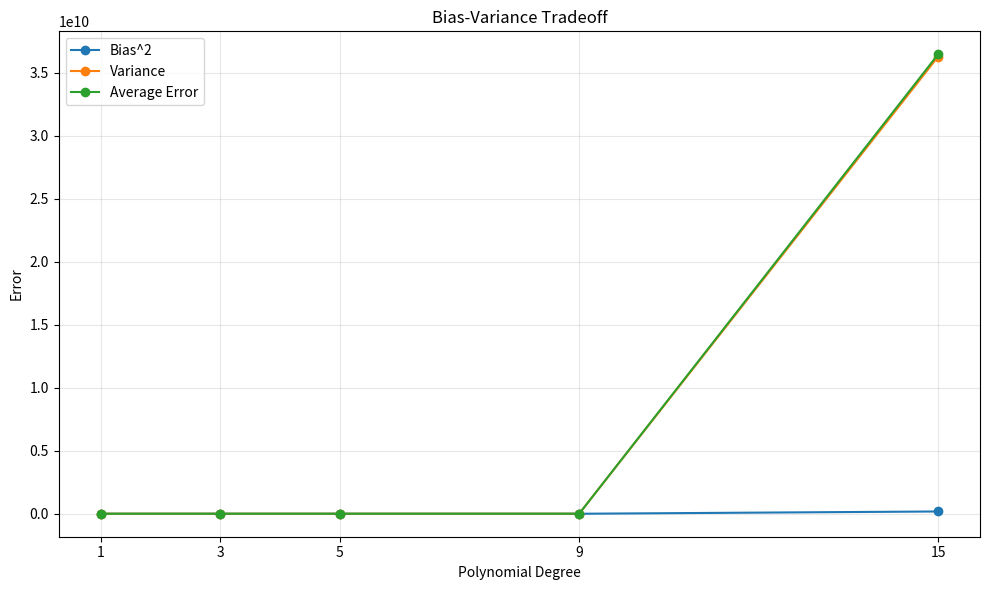
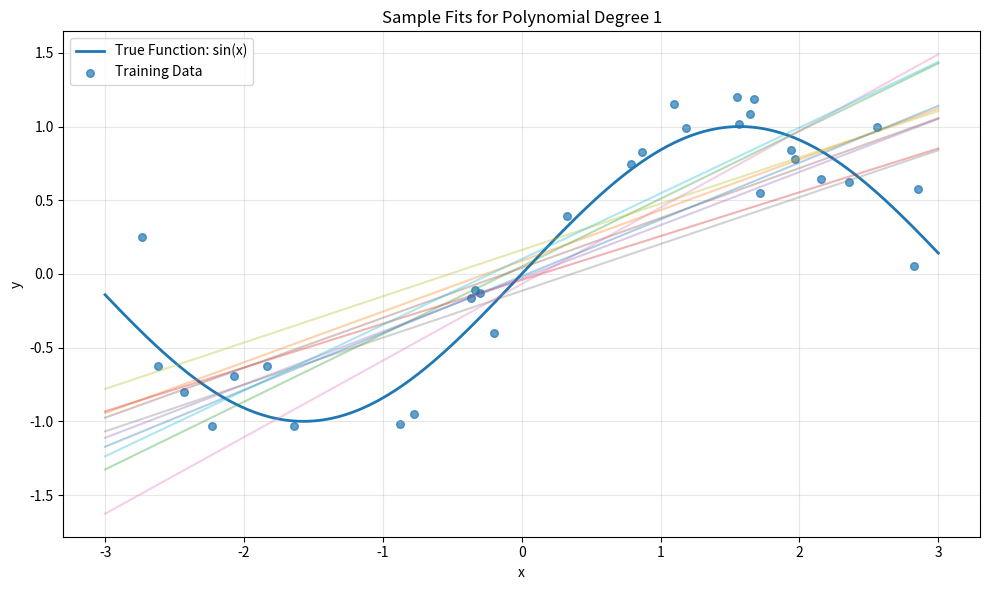
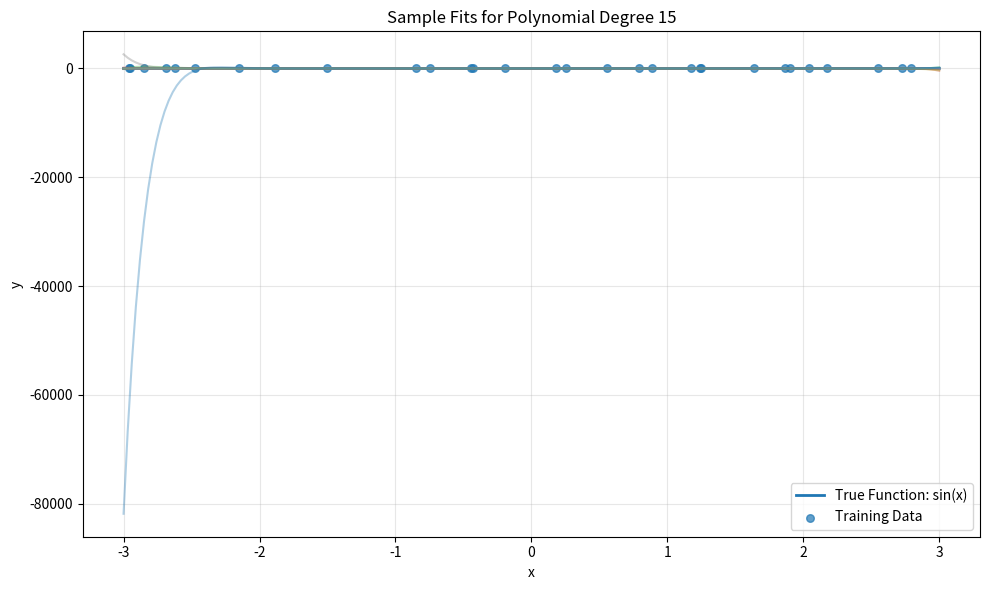
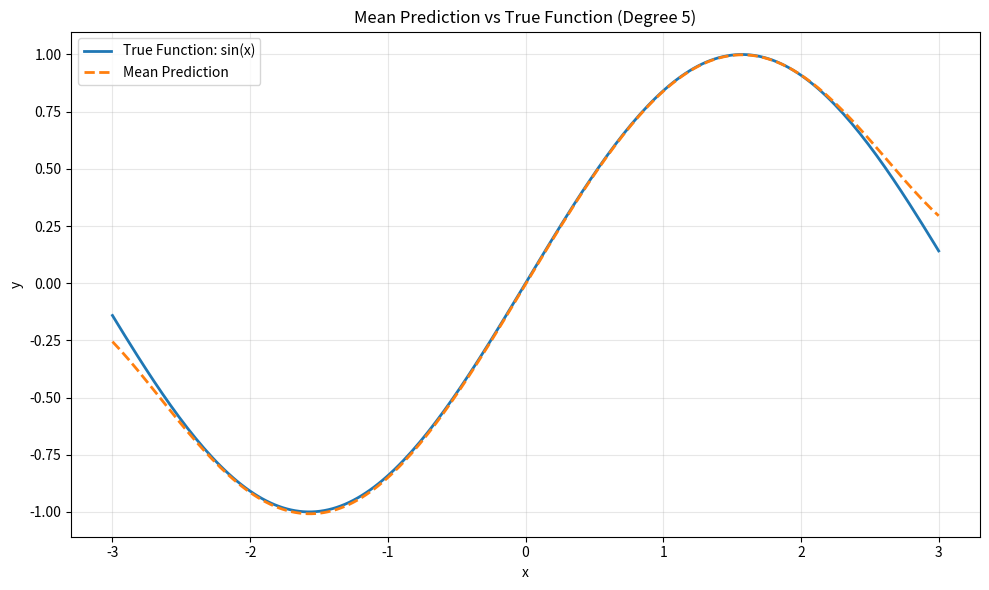

Recreate these plots in Python, in order.
import numpy as np
import matplotlib.pyplot as plt


def generate_dataset(n_samples=30, noise_std=0.3, x_range=(-3, 3), rng=None):
    if rng is None:
        rng = np.random.default_rng()

    X_train = rng.uniform(x_range[0], x_range[1], size=n_samples)
    X_train = np.sort(X_train)

    y_true = np.sin(X_train)
    y_train = y_true + rng.normal(0.0, noise_std, size=n_samples)

    return X_train, y_train


def make_polynomial_features(X, deg):
    X = np.asarray(X)
    return np.column_stack([X ** p for p in range(deg + 1)])


class PolynomialRegressionModel:
    def __init__(self, weights, degree):
        self.weights = weights
        self.degree = degree

    def predict(self, X_poly):
        return X_poly @ self.weights


def fit_polynomial_regression(X, y, deg):
    X_poly = make_polynomial_features(X, deg)
    weights = np.linalg.pinv(X_poly) @ y
    return PolynomialRegressionModel(weights, deg)


def mean_squared_error(y_true, y_pred):
    return np.mean((y_true - y_pred) ** 2)


def run_bias_variance_experiment(
    degrees,
    n_trials=200,
    n_train_samples=30,
    noise_std=0.3,
    x_range=(-3, 3),
    random_seed=42,
):
    rng = np.random.default_rng(random_seed)

    x_test = np.linspace(x_range[0], x_range[1], 200)
    y_true_test = np.sin(x_test)

    results = {}
    sample_curves = {}

    for degree in degrees:
        all_predictions = []
        all_test_mse = []

        X_test_poly = make_polynomial_features(x_test, degree)

        sample_predictions = []
        sample_X_train = None
        sample_y_train = None

        for trial in range(n_trials):
            X_train, y_train = generate_dataset(
                n_samples=n_train_samples,
                noise_std=noise_std,
                x_range=x_range,
                rng=rng,
            )

            model = fit_polynomial_regression(X_train, y_train, degree)
            y_pred_test = model.predict(X_test_poly)

            all_predictions.append(y_pred_test)

            mse = mean_squared_error(y_true_test, y_pred_test)
            all_test_mse.append(mse)

            if trial < 10:
                sample_predictions.append(y_pred_test)

            if trial == 0:
                sample_X_train = X_train
                sample_y_train = y_train

        all_predictions = np.array(all_predictions)
        mean_prediction = all_predictions.mean(axis=0)

        bias2 = np.mean((mean_prediction - y_true_test) ** 2)
        variance = np.mean(np.var(all_predictions, axis=0))
        avg_test_error = np.mean(all_test_mse)

        results[degree] = {
            "bias2": bias2,
            "variance": variance,
            "avg_test_error": avg_test_error,
            "mean_prediction": mean_prediction,
            "all_predictions": all_predictions,
        }

        sample_curves[degree] = {
            "x_train": sample_X_train,
            "y_train": sample_y_train,
            "sample_predictions": np.array(sample_predictions),
        }

        print(
            f"Degree={degree:>2} | "
            f"Bias^2={bias2:.6f} | "
            f"Variance={variance:.6f} | "
            f"Avg Error={avg_test_error:.6f}"
        )

    return x_test, y_true_test, results, sample_curves


def plot_bias_variance_curve(degrees, results):
    bias2_vals = [results[d]["bias2"] for d in degrees]
    variance_vals = [results[d]["variance"] for d in degrees]
    error_vals = [results[d]["avg_test_error"] for d in degrees]

    plt.figure(figsize=(10, 6))
    plt.plot(degrees, bias2_vals, marker="o", label="Bias^2")
    plt.plot(degrees, variance_vals, marker="o", label="Variance")
    plt.plot(degrees, error_vals, marker="o", label="Average Error")
    plt.xlabel("Polynomial Degree")
    plt.ylabel("Error")
    plt.title("Bias-Variance Tradeoff")
    plt.xticks(degrees)
    plt.legend()
    plt.grid(True, alpha=0.3)
    plt.tight_layout()
    plt.show()


def plot_sample_fits(x_test, y_true_test, sample_curves, degrees_to_plot):
    for degree in degrees_to_plot:
        curves = sample_curves[degree]

        plt.figure(figsize=(10, 6))
        plt.plot(x_test, y_true_test, linewidth=2, label="True Function: sin(x)")
        plt.scatter(
            curves["x_train"],
            curves["y_train"],
            s=30,
            alpha=0.7,
            label="Training Data",
        )

        for pred in curves["sample_predictions"]:
            plt.plot(x_test, pred, alpha=0.35)

        plt.xlabel("x")
        plt.ylabel("y")
        plt.title(f"Sample Fits for Polynomial Degree {degree}")
        plt.legend()
        plt.grid(True, alpha=0.3)
        plt.tight_layout()
        plt.show()


def plot_mean_prediction(x_test, y_true_test, results, degree):
    mean_prediction = results[degree]["mean_prediction"]

    plt.figure(figsize=(10, 6))
    plt.plot(x_test, y_true_test, linewidth=2, label="True Function: sin(x)")
    plt.plot(x_test, mean_prediction, linestyle="--", linewidth=2, label="Mean Prediction")
    plt.xlabel("x")
    plt.ylabel("y")
    plt.title(f"Mean Prediction vs True Function (Degree {degree})")
    plt.legend()
    plt.grid(True, alpha=0.3)
    plt.tight_layout()
    plt.show()


if __name__ == "__main__":
    degrees = [1, 3, 5, 9, 15]

    x_test, y_true_test, results, sample_curves = run_bias_variance_experiment(
        degrees=degrees,
        n_trials=200,
        n_train_samples=30,
        noise_std=0.3,
        x_range=(-3, 3),
        random_seed=42,
    )

    plot_bias_variance_curve(degrees, results)

    plot_sample_fits(x_test, y_true_test, sample_curves, degrees_to_plot=[1, 15])

    plot_mean_prediction(x_test, y_true_test, results, degree=5)
